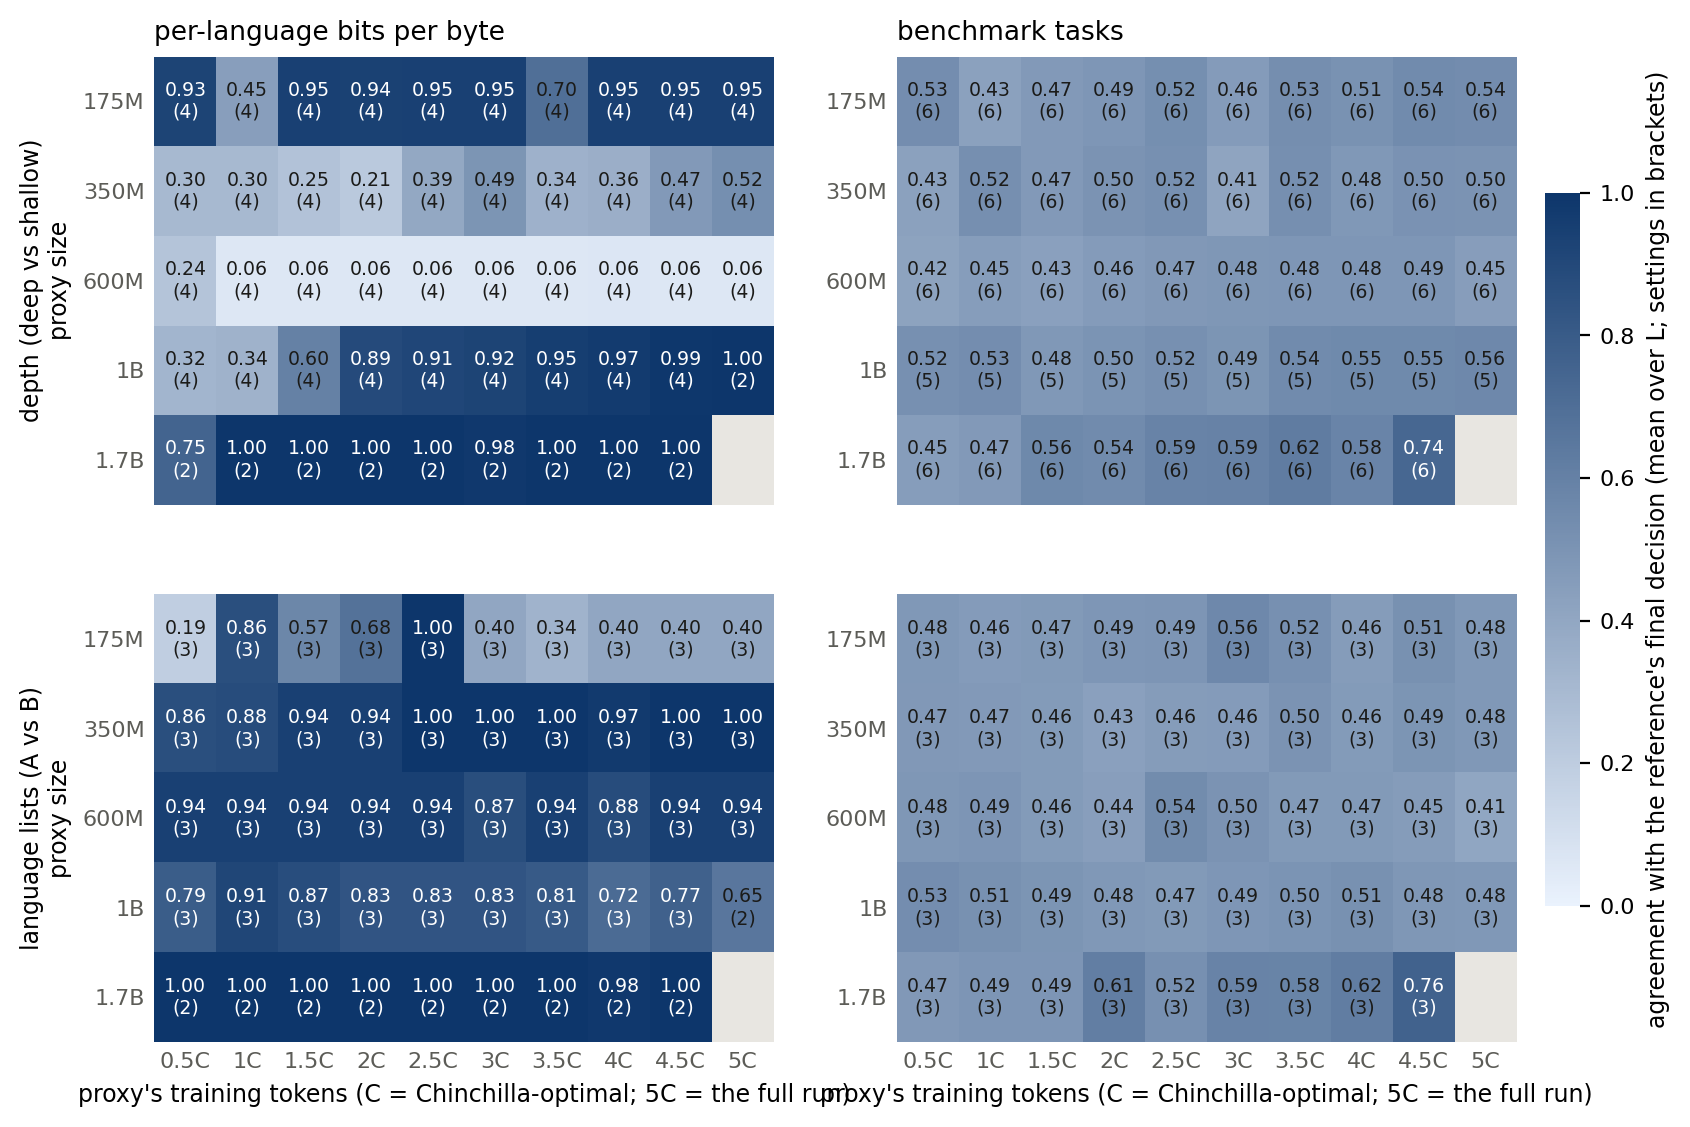

Source data for this figure (header and first rows):
intervention, label, population, proxy_size, frac, da, cells, items, refs
arch, depth (deep vs shallow), benchmark, 1.7B, 0.1, 0.4517, 6, 1079, 1.7B
arch, depth (deep vs shallow), benchmark, 1.7B, 0.2, 0.4722, 6, 1079, 1.7B
arch, depth (deep vs shallow), benchmark, 1.7B, 0.3, 0.5565, 6, 1079, 1.7B
arch, depth (deep vs shallow), benchmark, 1.7B, 0.4, 0.5439, 6, 1079, 1.7B
arch, depth (deep vs shallow), benchmark, 1.7B, 0.5, 0.5878, 6, 1079, 1.7B
arch, depth (deep vs shallow), benchmark, 1.7B, 0.6, 0.5917, 6, 1079, 1.7B
arch, depth (deep vs shallow), benchmark, 1.7B, 0.7, 0.6216, 6, 1079, 1.7B
arch, depth (deep vs shallow), benchmark, 1.7B, 0.8, 0.5819, 6, 1079, 1.7B
arch, depth (deep vs shallow), benchmark, 1.7B, 0.9, 0.7366, 6, 1079, 1.7B
arch, depth (deep vs shallow), benchmark, 175M, 0.1, 0.5329, 6, 1064, 1.7B
arch, depth (deep vs shallow), benchmark, 175M, 0.2, 0.426, 6, 1064, 1.7B
arch, depth (deep vs shallow), benchmark, 175M, 0.3, 0.4702, 6, 1064, 1.7B
arch, depth (deep vs shallow), benchmark, 175M, 0.4, 0.4853, 6, 1064, 1.7B
arch, depth (deep vs shallow), benchmark, 175M, 0.5, 0.5248, 6, 1064, 1.7B
arch, depth (deep vs shallow), benchmark, 175M, 0.6, 0.4608, 6, 842, 1.7B
arch, depth (deep vs shallow), benchmark, 175M, 0.7, 0.5298, 6, 1064, 1.7B
arch, depth (deep vs shallow), benchmark, 175M, 0.8, 0.5083, 6, 1064, 1.7B
arch, depth (deep vs shallow), benchmark, 175M, 0.9, 0.5434, 6, 1064, 1.7B
arch, depth (deep vs shallow), benchmark, 175M, 1.0, 0.5353, 6, 1064, 1.7B
arch, depth (deep vs shallow), benchmark, 1B, 0.1, 0.5159, 5, 1051, 1.7B
arch, depth (deep vs shallow), benchmark, 1B, 0.2, 0.533, 5, 1051, 1.7B
arch, depth (deep vs shallow), benchmark, 1B, 0.3, 0.4782, 5, 1051, 1.7B
arch, depth (deep vs shallow), benchmark, 1B, 0.4, 0.4999, 5, 1051, 1.7B
arch, depth (deep vs shallow), benchmark, 1B, 0.5, 0.5191, 5, 1051, 1.7B
arch, depth (deep vs shallow), benchmark, 1B, 0.6, 0.4933, 5, 1051, 1.7B
arch, depth (deep vs shallow), benchmark, 1B, 0.7, 0.5438, 5, 1051, 1.7B
arch, depth (deep vs shallow), benchmark, 1B, 0.8, 0.5518, 5, 1051, 1.7B
arch, depth (deep vs shallow), benchmark, 1B, 0.9, 0.5537, 5, 1051, 1.7B
arch, depth (deep vs shallow), benchmark, 1B, 1.0, 0.5598, 5, 1051, 1.7B
arch, depth (deep vs shallow), benchmark, 350M, 0.1, 0.4287, 6, 1074, 1.7B
arch, depth (deep vs shallow), benchmark, 350M, 0.2, 0.5198, 6, 1074, 1.7B
arch, depth (deep vs shallow), benchmark, 350M, 0.3, 0.4719, 6, 1074, 1.7B
arch, depth (deep vs shallow), benchmark, 350M, 0.4, 0.5031, 6, 1074, 1.7B
arch, depth (deep vs shallow), benchmark, 350M, 0.5, 0.518, 6, 1074, 1.7B
arch, depth (deep vs shallow), benchmark, 350M, 0.6, 0.4131, 6, 1074, 1.7B
arch, depth (deep vs shallow), benchmark, 350M, 0.7, 0.5218, 6, 1074, 1.7B
arch, depth (deep vs shallow), benchmark, 350M, 0.8, 0.4798, 6, 1074, 1.7B
arch, depth (deep vs shallow), benchmark, 350M, 0.9, 0.5044, 6, 1074, 1.7B
arch, depth (deep vs shallow), benchmark, 350M, 1.0, 0.5032, 6, 1074, 1.7B
arch, depth (deep vs shallow), benchmark, 600M, 0.1, 0.42, 6, 1079, 1.7B
arch, depth (deep vs shallow), benchmark, 600M, 0.2, 0.4528, 6, 1079, 1.7B
arch, depth (deep vs shallow), benchmark, 600M, 0.3, 0.4315, 6, 1079, 1.7B
arch, depth (deep vs shallow), benchmark, 600M, 0.4, 0.4609, 6, 1079, 1.7B
arch, depth (deep vs shallow), benchmark, 600M, 0.5, 0.4732, 6, 1079, 1.7B
arch, depth (deep vs shallow), benchmark, 600M, 0.6, 0.4835, 6, 1079, 1.7B
arch, depth (deep vs shallow), benchmark, 600M, 0.7, 0.4844, 6, 1079, 1.7B
arch, depth (deep vs shallow), benchmark, 600M, 0.8, 0.4846, 6, 1079, 1.7B
arch, depth (deep vs shallow), benchmark, 600M, 0.9, 0.4878, 6, 1079, 1.7B
arch, depth (deep vs shallow), benchmark, 600M, 1.0, 0.4459, 6, 1079, 1.7B
arch, depth (deep vs shallow), bpb_macro, 1.7B, 0.1, 0.75, 4, 4, 1.7B
arch, depth (deep vs shallow), bpb_macro, 1.7B, 0.2, 0.5, 4, 4, 1.7B
arch, depth (deep vs shallow), bpb_macro, 1.7B, 0.3, 0.25, 4, 4, 1.7B
arch, depth (deep vs shallow), bpb_macro, 1.7B, 0.4, 0.75, 4, 4, 1.7B
arch, depth (deep vs shallow), bpb_macro, 1.7B, 0.5, 1.0, 4, 4, 1.7B
arch, depth (deep vs shallow), bpb_macro, 1.7B, 0.6, 0.5, 4, 4, 1.7B
arch, depth (deep vs shallow), bpb_macro, 1.7B, 0.7, 1.0, 4, 4, 1.7B
arch, depth (deep vs shallow), bpb_macro, 1.7B, 0.8, 1.0, 4, 4, 1.7B
arch, depth (deep vs shallow), bpb_macro, 1.7B, 0.9, 0.75, 4, 4, 1.7B
arch, depth (deep vs shallow), bpb_macro, 175M, 0.1, 0.5, 6, 6, 1.7B/1B
arch, depth (deep vs shallow), bpb_macro, 175M, 0.2, 0.3333, 6, 6, 1.7B/1B
... 332 more rows
